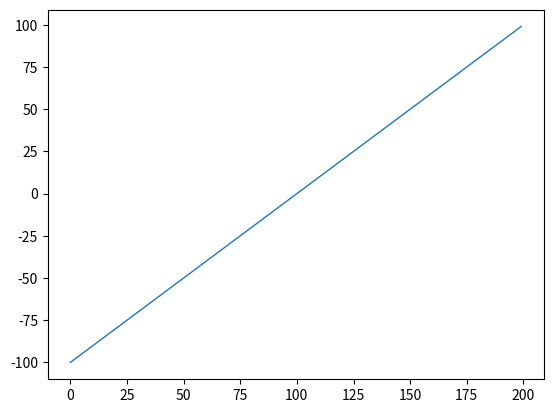

Here is the Python script that generated this plot:
#import pymysql  # pymysql 임포트
#from matplotlib import pyplot as plt
#from matplotlib import animation
#import numpy as np
#
## 전역변수 선언부
#conn = None
#cur = None
#
#sql = ""
#
## 메인 코드
#conn = pymysql.connect(host='127.0.0.1', user='admin',
#                       password='gusals97', db='sensor',port = 3306, charset='utf8')  # 접속정보
#cur = conn.cursor()  # 커서생성
#
## 실행할 sql문
#sql = "select * from test"
#cur.execute(sql)  # 커서로 sql문 실행
#print(cur)
#conn.commit()  # 저장
#
#conn.close()  # 종료
#
#

from matplotlib import pyplot as plt
from matplotlib import animation
import numpy as np
import random
import time


fig = plt.figure()  # figure(도표) 생성

line_2 = plt.plot(np.arange(-100, 100, 1), lw=1, ms=1)




def init_2():
    return line_2




def animate_2(i):
    y_2 = random.randint(0, 512)
    old_y_2 = line_2.axes.get_ydata()
    new_y_2 = np.r_[old_y_2[1:], y_2]
    line_2.axes.set_ydata(new_y_2)
    print(new_y_2)
    return line_2


anim_2 = animation.FuncAnimation(
    fig, animate_2, init_func=init_2, frames=200, interval=10, blit=False)
plt.show()
